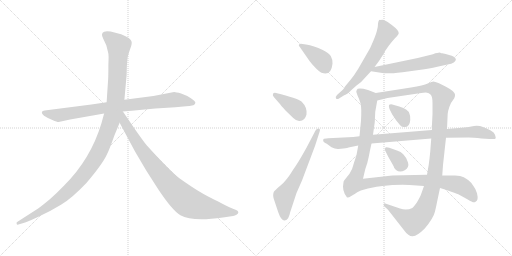
t = 0.00 s
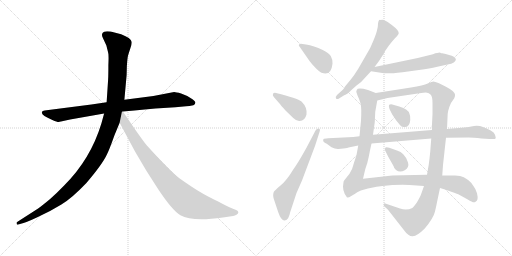
t = 2.20 s
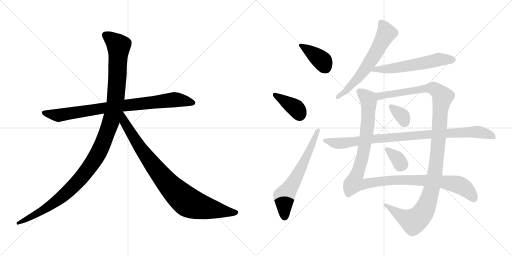
t = 4.40 s
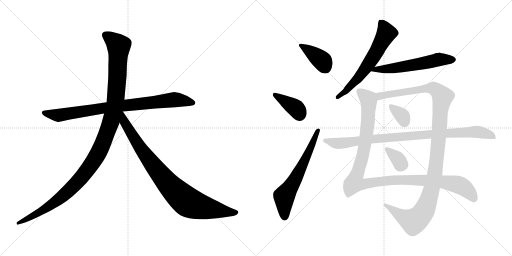
t = 6.61 s
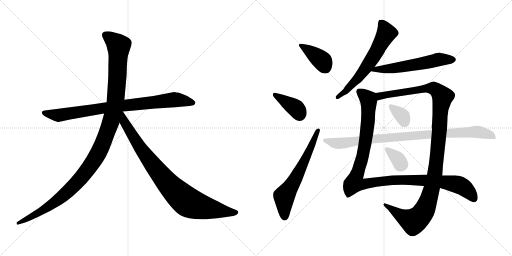
t = 8.81 s
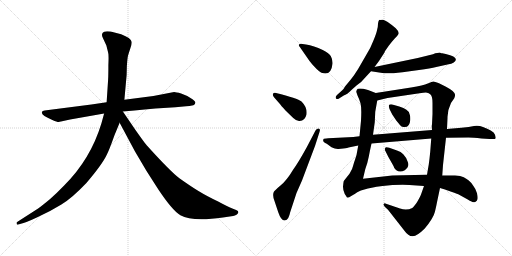
t = 11.01 s

The animated SVG that drew these frames (rendered in a browser with its animation timeline set to each time). Animation: 13 CSS @keyframes rules; one cycle of 11.01 s.

<svg version="1.1" viewBox="0 0 2048 1024" xmlns="http://www.w3.org/2000/svg">
  <g stroke="lightgray" stroke-dasharray="1,1" stroke-width="1" transform="scale(4, 4)">
    <line x1="0" y1="0" x2="256" y2="256"></line>
    <line x1="256" y1="0" x2="0" y2="256"></line>
    <line x1="128" y1="0" x2="128" y2="256"></line>
    <line x1="0" y1="128" x2="256" y2="128"></line>
    <line x1="256" y1="0" x2="512" y2="256"></line>
    <line x1="512" y1="0" x2="256" y2="256"></line>
    <line x1="384" y1="0" x2="384" y2="256"></line>
    <line x1="256" y1="128" x2="512" y2="128"></line>
  </g>
<g transform="scale(1, -1) translate(0, -850)">
   <style type="text/css">
    @keyframes keyframes0 {
      from {
       stroke: black;
       stroke-dashoffset: 858;
       stroke-width: 128;
       }
       74% {
       animation-timing-function: step-end;
       stroke: black;
       stroke-dashoffset: 0;
       stroke-width: 128;
       }
       to {
       stroke: black;
       stroke-width: 1024;
       }
       }
       #make-me-a-hanzi-animation-0 {
         animation: keyframes0 0.948242s both;
         animation-delay: 0.000000s;
         animation-timing-function: linear;
       }
    @keyframes keyframes1 {
      from {
       stroke: black;
       stroke-dashoffset: 1197;
       stroke-width: 128;
       }
       80% {
       animation-timing-function: step-end;
       stroke: black;
       stroke-dashoffset: 0;
       stroke-width: 128;
       }
       to {
       stroke: black;
       stroke-width: 1024;
       }
       }
       #make-me-a-hanzi-animation-1 {
         animation: keyframes1 1.224121s both;
         animation-delay: 0.948242s;
         animation-timing-function: linear;
       }
    @keyframes keyframes2 {
      from {
       stroke: black;
       stroke-dashoffset: 899;
       stroke-width: 128;
       }
       75% {
       animation-timing-function: step-end;
       stroke: black;
       stroke-dashoffset: 0;
       stroke-width: 128;
       }
       to {
       stroke: black;
       stroke-width: 1024;
       }
       }
       #make-me-a-hanzi-animation-2 {
         animation: keyframes2 0.981608s both;
         animation-delay: 2.172363s;
         animation-timing-function: linear;
       }
    @keyframes keyframes3 {
      from {
       stroke: black;
       stroke-dashoffset: 390;
       stroke-width: 128;
       }
       56% {
       animation-timing-function: step-end;
       stroke: black;
       stroke-dashoffset: 0;
       stroke-width: 128;
       }
       to {
       stroke: black;
       stroke-width: 1024;
       }
       }
       #make-me-a-hanzi-animation-3 {
         animation: keyframes3 0.567383s both;
         animation-delay: 3.153971s;
         animation-timing-function: linear;
       }
    @keyframes keyframes4 {
      from {
       stroke: black;
       stroke-dashoffset: 386;
       stroke-width: 128;
       }
       56% {
       animation-timing-function: step-end;
       stroke: black;
       stroke-dashoffset: 0;
       stroke-width: 128;
       }
       to {
       stroke: black;
       stroke-width: 1024;
       }
       }
       #make-me-a-hanzi-animation-4 {
         animation: keyframes4 0.564128s both;
         animation-delay: 3.721354s;
         animation-timing-function: linear;
       }
    @keyframes keyframes5 {
      from {
       stroke: black;
       stroke-dashoffset: 636;
       stroke-width: 128;
       }
       67% {
       animation-timing-function: step-end;
       stroke: black;
       stroke-dashoffset: 0;
       stroke-width: 128;
       }
       to {
       stroke: black;
       stroke-width: 1024;
       }
       }
       #make-me-a-hanzi-animation-5 {
         animation: keyframes5 0.767578s both;
         animation-delay: 4.285482s;
         animation-timing-function: linear;
       }
    @keyframes keyframes6 {
      from {
       stroke: black;
       stroke-dashoffset: 626;
       stroke-width: 128;
       }
       67% {
       animation-timing-function: step-end;
       stroke: black;
       stroke-dashoffset: 0;
       stroke-width: 128;
       }
       to {
       stroke: black;
       stroke-width: 1024;
       }
       }
       #make-me-a-hanzi-animation-6 {
         animation: keyframes6 0.759440s both;
         animation-delay: 5.053060s;
         animation-timing-function: linear;
       }
    @keyframes keyframes7 {
      from {
       stroke: black;
       stroke-dashoffset: 581;
       stroke-width: 128;
       }
       65% {
       animation-timing-function: step-end;
       stroke: black;
       stroke-dashoffset: 0;
       stroke-width: 128;
       }
       to {
       stroke: black;
       stroke-width: 1024;
       }
       }
       #make-me-a-hanzi-animation-7 {
         animation: keyframes7 0.722819s both;
         animation-delay: 5.812500s;
         animation-timing-function: linear;
       }
    @keyframes keyframes8 {
      from {
       stroke: black;
       stroke-dashoffset: 1148;
       stroke-width: 128;
       }
       79% {
       animation-timing-function: step-end;
       stroke: black;
       stroke-dashoffset: 0;
       stroke-width: 128;
       }
       to {
       stroke: black;
       stroke-width: 1024;
       }
       }
       #make-me-a-hanzi-animation-8 {
         animation: keyframes8 1.184245s both;
         animation-delay: 6.535319s;
         animation-timing-function: linear;
       }
    @keyframes keyframes9 {
      from {
       stroke: black;
       stroke-dashoffset: 1188;
       stroke-width: 128;
       }
       79% {
       animation-timing-function: step-end;
       stroke: black;
       stroke-dashoffset: 0;
       stroke-width: 128;
       }
       to {
       stroke: black;
       stroke-width: 1024;
       }
       }
       #make-me-a-hanzi-animation-9 {
         animation: keyframes9 1.216797s both;
         animation-delay: 7.719564s;
         animation-timing-function: linear;
       }
    @keyframes keyframes10 {
      from {
       stroke: black;
       stroke-dashoffset: 344;
       stroke-width: 128;
       }
       53% {
       animation-timing-function: step-end;
       stroke: black;
       stroke-dashoffset: 0;
       stroke-width: 128;
       }
       to {
       stroke: black;
       stroke-width: 1024;
       }
       }
       #make-me-a-hanzi-animation-10 {
         animation: keyframes10 0.529948s both;
         animation-delay: 8.936361s;
         animation-timing-function: linear;
       }
    @keyframes keyframes11 {
      from {
       stroke: black;
       stroke-dashoffset: 343;
       stroke-width: 128;
       }
       53% {
       animation-timing-function: step-end;
       stroke: black;
       stroke-dashoffset: 0;
       stroke-width: 128;
       }
       to {
       stroke: black;
       stroke-width: 1024;
       }
       }
       #make-me-a-hanzi-animation-11 {
         animation: keyframes11 0.529134s both;
         animation-delay: 9.466309s;
         animation-timing-function: linear;
       }
    @keyframes keyframes12 {
      from {
       stroke: black;
       stroke-dashoffset: 940;
       stroke-width: 128;
       }
       75% {
       animation-timing-function: step-end;
       stroke: black;
       stroke-dashoffset: 0;
       stroke-width: 128;
       }
       to {
       stroke: black;
       stroke-width: 1024;
       }
       }
       #make-me-a-hanzi-animation-12 {
         animation: keyframes12 1.014974s both;
         animation-delay: 9.995443s;
         animation-timing-function: linear;
       }
</style>
<path d="M 365.5 432.0 L 178.5 408.0 Q 169.5 407.0 167.5 402.0 Q 163.5 389.0 209.5 370.0 Q 228.5 362.0 234.5 362.0 L 280.5 372.0 L 416.5 396.0 L 491.5 404.0 L 537.5 408.0 Q 578.5 413.0 621.5 416.0 L 701.5 421.0 L 744.5 425.0 Q 756.5 425.0 773.5 429.0 Q 780.5 432.0 781.5 439.0 Q 782.5 445.0 763.5 457.0 Q 745.5 469.0 724.5 476.0 Q 703.5 482.0 696.5 482.0 L 613.5 466.0 L 497.5 451.0 L 426.5 441.0 L 365.5 432.0 Z" fill="lightgray"></path> 
<path d="M 416.5 396.0 L 405.5 356.0 Q 362.5 214.0 257.5 109.0 Q 225.5 76.0 200.5 54.0 Q 165.5 25.0 152.5 16.0 L 68.5 -38.0 Q 65.5 -39.0 66.5 -45.0 Q 67.5 -50.0 73.5 -48.0 L 83.5 -45.0 Q 100.5 -42.0 151.5 -18.0 Q 203.5 6.0 245.5 32.0 Q 287.5 57.0 345.5 118.0 Q 410.5 194.0 428.5 234.0 Q 436.5 249.0 457.5 308.0 L 478.5 359.0 L 497.5 451.0 L 506.5 550.0 L 507.5 587.0 Q 509.5 616.0 511.5 625.0 Q 513.5 633.0 520.5 654.0 Q 528.5 674.0 526.5 683.0 Q 524.5 698.0 484.5 713.0 L 442.5 724.0 Q 422.5 726.0 416.5 723.0 Q 401.5 717.0 412.5 696.0 L 425.5 668.0 L 432.5 640.0 Q 435.5 632.0 433.5 590.0 Q 433.5 544.0 432.5 532.0 L 426.5 441.0 L 416.5 396.0 Z" fill="lightgray"></path> 
<path d="M 478.5 359.0 L 539.5 245.0 L 585.5 167.0 L 633.5 92.0 Q 689.5 8.0 721.5 -11.0 Q 769.5 -38.0 891.5 -20.0 L 932.5 -14.0 Q 939.5 -13.0 947.5 -8.0 Q 958.5 1.0 948.5 8.0 Q 945.5 10.0 929.5 16.0 Q 913.5 22.0 872.5 44.0 Q 826.5 66.0 795.5 85.0 Q 765.5 103.0 717.5 137.0 Q 680.5 165.0 588.5 267.0 Q 583.5 271.0 540.5 332.0 L 491.5 404.0 C 474.5 429.0 448.5 415.0 478.5 359.0 Z" fill="lightgray"></path> 
<path d="M 1224.0 672.5 L 1210.0 674.5 Q 1200.0 676.5 1196.0 672.5 Q 1193.0 668.5 1200.0 661.5 L 1236.0 609.5 Q 1238.0 605.5 1257.0 584.5 Q 1277.0 562.5 1286.0 559.5 Q 1325.0 545.5 1330.0 595.5 Q 1331.0 612.5 1323.0 626.5 Q 1315.0 639.5 1291.0 650.5 Q 1255.0 668.5 1224.0 672.5 Z" fill="lightgray"></path> 
<path d="M 1096.0 461.5 L 1118.0 436.5 Q 1123.0 429.5 1142.0 408.5 L 1173.0 378.5 Q 1183.0 368.5 1196.0 366.5 Q 1219.0 364.5 1226.0 392.5 Q 1230.0 420.5 1206.0 444.5 Q 1190.0 457.5 1104.0 478.5 Q 1096.0 480.5 1092.0 475.5 Q 1089.0 469.5 1096.0 461.5 Z" fill="lightgray"></path> 
<path d="M 1262.0 328.5 L 1227.0 261.5 Q 1191.0 196.5 1173.0 172.5 Q 1146.0 127.5 1122.0 108.5 Q 1098.0 88.5 1095.0 82.5 Q 1089.0 67.5 1098.0 46.5 L 1113.0 1.5 Q 1125.0 -33.5 1139.0 -31.5 Q 1148.0 -29.5 1153.0 -21.5 Q 1158.0 -11.5 1161.0 2.5 L 1186.0 78.5 L 1208.0 128.5 L 1260.0 266.5 L 1278.0 322.5 Q 1283.0 335.5 1274.0 336.5 Q 1267.0 336.5 1262.0 328.5 Z" fill="lightgray"></path> 
<path d="M 1512.0 755.5 Q 1512.0 741.5 1508.0 729.5 Q 1506.0 717.5 1493.0 686.5 Q 1481.0 655.5 1467.0 634.5 L 1433.0 575.5 Q 1417.0 549.5 1404.0 533.5 L 1380.0 504.5 Q 1373.0 491.5 1369.0 489.5 L 1348.0 470.5 Q 1340.0 462.5 1344.0 456.5 Q 1349.0 452.5 1356.0 456.5 L 1375.0 468.5 Q 1387.0 471.5 1408.0 492.5 L 1426.0 508.5 Q 1448.0 523.5 1460.0 539.5 L 1484.0 565.5 L 1498.0 582.5 L 1516.0 606.5 L 1538.0 640.5 Q 1538.0 642.5 1541.0 647.5 L 1555.0 667.5 Q 1567.0 683.5 1578.0 695.5 Q 1590.0 706.5 1594.0 714.5 Q 1598.0 722.5 1583.0 737.5 Q 1544.0 770.5 1532.0 771.5 Q 1520.0 771.5 1519.0 770.5 Q 1515.0 771.5 1512.0 755.5 Z" fill="lightgray"></path> 
<path d="M 1484.0 565.5 L 1536.0 557.5 Q 1552.0 554.5 1610.0 561.5 L 1676.0 570.5 Q 1722.0 576.5 1745.0 582.5 L 1790.0 592.5 Q 1807.0 595.5 1815.0 600.5 Q 1842.0 620.5 1783.0 634.5 L 1769.0 637.5 Q 1765.0 637.5 1761.0 639.5 Q 1755.0 640.5 1732.0 633.5 L 1671.0 618.5 L 1498.0 582.5 C 1469.0 576.5 1454.0 570.5 1484.0 565.5 Z" fill="lightgray"></path> 
<path d="M 1503.0 478.5 L 1472.0 490.5 Q 1430.0 501.5 1427.0 490.5 L 1425.0 483.5 L 1430.0 468.5 Q 1437.0 454.5 1442.0 437.5 Q 1447.0 419.5 1444.0 367.5 L 1438.0 305.5 L 1433.0 268.5 L 1426.0 230.5 L 1419.0 208.5 Q 1417.0 204.5 1413.0 189.5 Q 1410.0 173.5 1398.0 155.5 L 1375.0 126.5 Q 1373.0 118.5 1372.0 103.5 Q 1372.0 88.5 1379.0 74.5 L 1385.0 65.5 Q 1387.0 60.5 1390.0 60.5 Q 1394.0 59.5 1405.0 66.5 Q 1417.0 72.5 1429.0 81.5 Q 1442.0 89.5 1461.0 93.5 Q 1478.0 99.5 1530.0 106.5 Q 1583.0 112.5 1638.0 110.5 L 1696.0 106.5 L 1760.0 98.5 L 1783.0 91.5 Q 1826.0 76.5 1833.0 73.5 L 1871.0 52.5 Q 1894.0 37.5 1901.0 42.5 Q 1909.0 46.5 1910.0 53.5 Q 1912.0 60.5 1908.0 77.5 Q 1904.0 93.5 1893.0 107.5 Q 1883.0 122.5 1875.0 128.5 Q 1868.0 134.5 1855.0 141.5 Q 1843.0 148.5 1820.0 148.5 L 1769.0 148.5 L 1708.0 151.5 L 1660.0 150.5 Q 1630.0 150.5 1612.0 149.5 L 1569.0 148.5 L 1452.0 135.5 L 1461.0 173.5 Q 1471.0 201.5 1475.0 223.5 Q 1479.0 245.5 1486.0 276.5 L 1492.0 311.5 L 1499.0 361.5 L 1501.0 403.5 L 1509.0 448.5 C 1514.0 474.5 1514.0 474.5 1503.0 478.5 Z" fill="lightgray"></path> 
<path d="M 1788.0 334.5 L 1790.0 378.5 Q 1789.0 407.5 1804.0 438.5 L 1817.0 457.5 Q 1821.0 466.5 1820.0 472.5 Q 1820.0 484.5 1782.0 504.5 L 1756.0 517.5 Q 1738.0 524.5 1733.0 524.5 Q 1729.0 524.5 1711.0 516.5 Q 1694.0 508.5 1644.0 500.5 L 1503.0 478.5 C 1473.0 473.5 1480.0 441.5 1509.0 448.5 L 1550.0 458.5 L 1678.0 477.5 Q 1701.0 480.5 1708.0 479.5 Q 1715.0 478.5 1722.0 472.5 Q 1730.0 465.5 1730.0 438.5 L 1730.0 394.5 L 1728.0 353.5 Q 1726.0 346.5 1728.0 330.5 L 1725.0 296.5 L 1721.0 244.5 Q 1718.0 213.5 1715.0 192.5 L 1708.0 151.5 L 1696.0 106.5 L 1684.0 72.5 Q 1680.0 62.5 1668.0 41.5 Q 1655.0 22.5 1649.0 18.5 Q 1627.0 7.5 1600.0 16.5 L 1544.0 35.5 Q 1538.0 38.5 1535.0 34.5 Q 1532.0 30.5 1540.0 22.5 L 1552.0 11.5 L 1617.0 -71.5 Q 1634.0 -95.5 1651.0 -94.5 Q 1669.0 -93.5 1699.0 -63.5 Q 1734.0 -21.5 1740.0 4.5 Q 1746.0 30.5 1749.0 46.5 L 1760.0 98.5 L 1769.0 148.5 L 1772.0 190.5 L 1784.0 299.5 L 1788.0 334.5 Z" fill="lightgray"></path> 
<path d="M 1558.0 414.5 L 1569.0 392.5 L 1585.0 368.5 Q 1604.0 345.5 1606.0 344.5 Q 1638.0 333.5 1641.0 370.5 Q 1642.0 388.5 1638.0 394.5 Q 1634.0 414.5 1597.0 424.5 L 1569.0 432.5 Q 1559.0 433.5 1556.0 430.5 Q 1554.0 426.5 1558.0 414.5 Z" fill="lightgray"></path> 
<path d="M 1588.0 248.5 L 1557.0 259.5 Q 1541.0 263.5 1541.0 258.5 Q 1537.0 253.5 1541.0 247.5 L 1553.0 223.5 L 1574.0 186.5 Q 1576.0 176.5 1584.0 170.5 Q 1600.0 157.5 1619.0 169.5 Q 1638.0 181.5 1632.0 200.5 Q 1627.0 219.5 1613.0 233.5 Q 1604.0 244.5 1588.0 248.5 Z" fill="lightgray"></path> 
<path d="M 1846.0 339.5 L 1788.0 334.5 L 1728.0 330.5 L 1492.0 311.5 L 1438.0 305.5 L 1413.0 302.5 L 1313.0 297.5 Q 1296.0 296.5 1294.0 294.5 Q 1292.0 288.5 1293.0 286.5 Q 1293.0 282.5 1307.0 275.5 L 1326.0 261.5 Q 1341.0 253.5 1354.0 254.5 L 1373.0 256.5 Q 1392.0 259.5 1394.0 260.5 L 1433.0 268.5 L 1486.0 276.5 L 1725.0 296.5 L 1784.0 299.5 L 1874.0 300.5 Q 1892.0 300.5 1926.0 296.5 L 1958.0 294.5 Q 1981.0 292.5 1983.0 297.5 Q 1983.0 301.5 1980.0 311.5 Q 1977.0 321.5 1963.0 328.5 Q 1950.0 335.5 1932.0 342.5 Q 1915.0 349.5 1896.0 346.5 Q 1878.0 342.5 1846.0 339.5 Z" fill="lightgray"></path> 
      <clipPath id="make-me-a-hanzi-clip-0">
      <path d="M 365.5 432.0 L 178.5 408.0 Q 169.5 407.0 167.5 402.0 Q 163.5 389.0 209.5 370.0 Q 228.5 362.0 234.5 362.0 L 280.5 372.0 L 416.5 396.0 L 491.5 404.0 L 537.5 408.0 Q 578.5 413.0 621.5 416.0 L 701.5 421.0 L 744.5 425.0 Q 756.5 425.0 773.5 429.0 Q 780.5 432.0 781.5 439.0 Q 782.5 445.0 763.5 457.0 Q 745.5 469.0 724.5 476.0 Q 703.5 482.0 696.5 482.0 L 613.5 466.0 L 497.5 451.0 L 426.5 441.0 L 365.5 432.0 Z" fill="lightgray"></path>
      </clipPath>
      <path clip-path="url(#make-me-a-hanzi-clip-0)" d="M 175.5 400.0 L 235.5 389.0 L 493.5 428.0 L 697.5 451.0 L 771.5 439.0 " fill="none" id="make-me-a-hanzi-animation-0" stroke-dasharray="730 1460" stroke-linecap="round"></path>

      <clipPath id="make-me-a-hanzi-clip-1">
      <path d="M 416.5 396.0 L 405.5 356.0 Q 362.5 214.0 257.5 109.0 Q 225.5 76.0 200.5 54.0 Q 165.5 25.0 152.5 16.0 L 68.5 -38.0 Q 65.5 -39.0 66.5 -45.0 Q 67.5 -50.0 73.5 -48.0 L 83.5 -45.0 Q 100.5 -42.0 151.5 -18.0 Q 203.5 6.0 245.5 32.0 Q 287.5 57.0 345.5 118.0 Q 410.5 194.0 428.5 234.0 Q 436.5 249.0 457.5 308.0 L 478.5 359.0 L 497.5 451.0 L 506.5 550.0 L 507.5 587.0 Q 509.5 616.0 511.5 625.0 Q 513.5 633.0 520.5 654.0 Q 528.5 674.0 526.5 683.0 Q 524.5 698.0 484.5 713.0 L 442.5 724.0 Q 422.5 726.0 416.5 723.0 Q 401.5 717.0 412.5 696.0 L 425.5 668.0 L 432.5 640.0 Q 435.5 632.0 433.5 590.0 Q 433.5 544.0 432.5 532.0 L 426.5 441.0 L 416.5 396.0 Z" fill="lightgray"></path>
      </clipPath>
      <path clip-path="url(#make-me-a-hanzi-clip-1)" d="M 423.5 708.0 L 474.5 667.0 L 470.5 557.0 L 462.5 450.0 L 450.5 389.0 L 400.5 252.0 L 354.5 176.0 L 264.5 77.0 L 179.5 14.0 L 71.5 -43.0 " fill="none" id="make-me-a-hanzi-animation-1" stroke-dasharray="1069 2138" stroke-linecap="round"></path>

      <clipPath id="make-me-a-hanzi-clip-2">
      <path d="M 478.5 359.0 L 539.5 245.0 L 585.5 167.0 L 633.5 92.0 Q 689.5 8.0 721.5 -11.0 Q 769.5 -38.0 891.5 -20.0 L 932.5 -14.0 Q 939.5 -13.0 947.5 -8.0 Q 958.5 1.0 948.5 8.0 Q 945.5 10.0 929.5 16.0 Q 913.5 22.0 872.5 44.0 Q 826.5 66.0 795.5 85.0 Q 765.5 103.0 717.5 137.0 Q 680.5 165.0 588.5 267.0 Q 583.5 271.0 540.5 332.0 L 491.5 404.0 C 474.5 429.0 448.5 415.0 478.5 359.0 Z" fill="lightgray"></path>
      </clipPath>
      <path clip-path="url(#make-me-a-hanzi-clip-2)" d="M 490.5 395.0 L 497.5 361.0 L 583.5 227.0 L 656.5 133.0 L 726.5 61.0 L 762.5 36.0 L 804.5 22.0 L 944.5 0.0 " fill="none" id="make-me-a-hanzi-animation-2" stroke-dasharray="771 1542" stroke-linecap="round"></path>

      <clipPath id="make-me-a-hanzi-clip-3">
      <path d="M 1224.0 672.5 L 1210.0 674.5 Q 1200.0 676.5 1196.0 672.5 Q 1193.0 668.5 1200.0 661.5 L 1236.0 609.5 Q 1238.0 605.5 1257.0 584.5 Q 1277.0 562.5 1286.0 559.5 Q 1325.0 545.5 1330.0 595.5 Q 1331.0 612.5 1323.0 626.5 Q 1315.0 639.5 1291.0 650.5 Q 1255.0 668.5 1224.0 672.5 Z" fill="lightgray"></path>
      </clipPath>
      <path clip-path="url(#make-me-a-hanzi-clip-3)" d="M 1204.0 669.5 L 1288.0 608.5 L 1301.0 581.5 " fill="none" id="make-me-a-hanzi-animation-3" stroke-dasharray="262 524" stroke-linecap="round"></path>

      <clipPath id="make-me-a-hanzi-clip-4">
      <path d="M 1096.0 461.5 L 1118.0 436.5 Q 1123.0 429.5 1142.0 408.5 L 1173.0 378.5 Q 1183.0 368.5 1196.0 366.5 Q 1219.0 364.5 1226.0 392.5 Q 1230.0 420.5 1206.0 444.5 Q 1190.0 457.5 1104.0 478.5 Q 1096.0 480.5 1092.0 475.5 Q 1089.0 469.5 1096.0 461.5 Z" fill="lightgray"></path>
      </clipPath>
      <path clip-path="url(#make-me-a-hanzi-clip-4)" d="M 1100.0 470.5 L 1185.0 416.5 L 1199.0 390.5 " fill="none" id="make-me-a-hanzi-animation-4" stroke-dasharray="258 516" stroke-linecap="round"></path>

      <clipPath id="make-me-a-hanzi-clip-5">
      <path d="M 1262.0 328.5 L 1227.0 261.5 Q 1191.0 196.5 1173.0 172.5 Q 1146.0 127.5 1122.0 108.5 Q 1098.0 88.5 1095.0 82.5 Q 1089.0 67.5 1098.0 46.5 L 1113.0 1.5 Q 1125.0 -33.5 1139.0 -31.5 Q 1148.0 -29.5 1153.0 -21.5 Q 1158.0 -11.5 1161.0 2.5 L 1186.0 78.5 L 1208.0 128.5 L 1260.0 266.5 L 1278.0 322.5 Q 1283.0 335.5 1274.0 336.5 Q 1267.0 336.5 1262.0 328.5 Z" fill="lightgray"></path>
      </clipPath>
      <path clip-path="url(#make-me-a-hanzi-clip-5)" d="M 1138.0 -18.5 L 1137.0 64.5 L 1187.0 144.5 L 1271.0 328.5 " fill="none" id="make-me-a-hanzi-animation-5" stroke-dasharray="508 1016" stroke-linecap="round"></path>

      <clipPath id="make-me-a-hanzi-clip-6">
      <path d="M 1512.0 755.5 Q 1512.0 741.5 1508.0 729.5 Q 1506.0 717.5 1493.0 686.5 Q 1481.0 655.5 1467.0 634.5 L 1433.0 575.5 Q 1417.0 549.5 1404.0 533.5 L 1380.0 504.5 Q 1373.0 491.5 1369.0 489.5 L 1348.0 470.5 Q 1340.0 462.5 1344.0 456.5 Q 1349.0 452.5 1356.0 456.5 L 1375.0 468.5 Q 1387.0 471.5 1408.0 492.5 L 1426.0 508.5 Q 1448.0 523.5 1460.0 539.5 L 1484.0 565.5 L 1498.0 582.5 L 1516.0 606.5 L 1538.0 640.5 Q 1538.0 642.5 1541.0 647.5 L 1555.0 667.5 Q 1567.0 683.5 1578.0 695.5 Q 1590.0 706.5 1594.0 714.5 Q 1598.0 722.5 1583.0 737.5 Q 1544.0 770.5 1532.0 771.5 Q 1520.0 771.5 1519.0 770.5 Q 1515.0 771.5 1512.0 755.5 Z" fill="lightgray"></path>
      </clipPath>
      <path clip-path="url(#make-me-a-hanzi-clip-6)" d="M 1526.0 758.5 L 1541.0 733.5 L 1544.0 715.5 L 1510.0 650.5 L 1430.0 535.5 L 1380.0 483.5 L 1350.0 462.5 " fill="none" id="make-me-a-hanzi-animation-6" stroke-dasharray="498 996" stroke-linecap="round"></path>

      <clipPath id="make-me-a-hanzi-clip-7">
      <path d="M 1484.0 565.5 L 1536.0 557.5 Q 1552.0 554.5 1610.0 561.5 L 1676.0 570.5 Q 1722.0 576.5 1745.0 582.5 L 1790.0 592.5 Q 1807.0 595.5 1815.0 600.5 Q 1842.0 620.5 1783.0 634.5 L 1769.0 637.5 Q 1765.0 637.5 1761.0 639.5 Q 1755.0 640.5 1732.0 633.5 L 1671.0 618.5 L 1498.0 582.5 C 1469.0 576.5 1454.0 570.5 1484.0 565.5 Z" fill="lightgray"></path>
      </clipPath>
      <path clip-path="url(#make-me-a-hanzi-clip-7)" d="M 1491.0 566.5 L 1501.0 572.5 L 1578.0 577.5 L 1758.0 612.5 L 1811.0 612.5 " fill="none" id="make-me-a-hanzi-animation-7" stroke-dasharray="453 906" stroke-linecap="round"></path>

      <clipPath id="make-me-a-hanzi-clip-8">
      <path d="M 1503.0 478.5 L 1472.0 490.5 Q 1430.0 501.5 1427.0 490.5 L 1425.0 483.5 L 1430.0 468.5 Q 1437.0 454.5 1442.0 437.5 Q 1447.0 419.5 1444.0 367.5 L 1438.0 305.5 L 1433.0 268.5 L 1426.0 230.5 L 1419.0 208.5 Q 1417.0 204.5 1413.0 189.5 Q 1410.0 173.5 1398.0 155.5 L 1375.0 126.5 Q 1373.0 118.5 1372.0 103.5 Q 1372.0 88.5 1379.0 74.5 L 1385.0 65.5 Q 1387.0 60.5 1390.0 60.5 Q 1394.0 59.5 1405.0 66.5 Q 1417.0 72.5 1429.0 81.5 Q 1442.0 89.5 1461.0 93.5 Q 1478.0 99.5 1530.0 106.5 Q 1583.0 112.5 1638.0 110.5 L 1696.0 106.5 L 1760.0 98.5 L 1783.0 91.5 Q 1826.0 76.5 1833.0 73.5 L 1871.0 52.5 Q 1894.0 37.5 1901.0 42.5 Q 1909.0 46.5 1910.0 53.5 Q 1912.0 60.5 1908.0 77.5 Q 1904.0 93.5 1893.0 107.5 Q 1883.0 122.5 1875.0 128.5 Q 1868.0 134.5 1855.0 141.5 Q 1843.0 148.5 1820.0 148.5 L 1769.0 148.5 L 1708.0 151.5 L 1660.0 150.5 Q 1630.0 150.5 1612.0 149.5 L 1569.0 148.5 L 1452.0 135.5 L 1461.0 173.5 Q 1471.0 201.5 1475.0 223.5 Q 1479.0 245.5 1486.0 276.5 L 1492.0 311.5 L 1499.0 361.5 L 1501.0 403.5 L 1509.0 448.5 C 1514.0 474.5 1514.0 474.5 1503.0 478.5 Z" fill="lightgray"></path>
      </clipPath>
      <path clip-path="url(#make-me-a-hanzi-clip-8)" d="M 1437.0 483.5 L 1473.0 453.5 L 1473.0 383.5 L 1450.0 222.5 L 1417.0 118.5 L 1450.0 113.5 L 1577.0 130.5 L 1760.0 124.5 L 1837.0 110.5 L 1872.0 86.5 L 1896.0 56.5 " fill="none" id="make-me-a-hanzi-animation-8" stroke-dasharray="1020 2040" stroke-linecap="round"></path>

      <clipPath id="make-me-a-hanzi-clip-9">
      <path d="M 1788.0 334.5 L 1790.0 378.5 Q 1789.0 407.5 1804.0 438.5 L 1817.0 457.5 Q 1821.0 466.5 1820.0 472.5 Q 1820.0 484.5 1782.0 504.5 L 1756.0 517.5 Q 1738.0 524.5 1733.0 524.5 Q 1729.0 524.5 1711.0 516.5 Q 1694.0 508.5 1644.0 500.5 L 1503.0 478.5 C 1473.0 473.5 1480.0 441.5 1509.0 448.5 L 1550.0 458.5 L 1678.0 477.5 Q 1701.0 480.5 1708.0 479.5 Q 1715.0 478.5 1722.0 472.5 Q 1730.0 465.5 1730.0 438.5 L 1730.0 394.5 L 1728.0 353.5 Q 1726.0 346.5 1728.0 330.5 L 1725.0 296.5 L 1721.0 244.5 Q 1718.0 213.5 1715.0 192.5 L 1708.0 151.5 L 1696.0 106.5 L 1684.0 72.5 Q 1680.0 62.5 1668.0 41.5 Q 1655.0 22.5 1649.0 18.5 Q 1627.0 7.5 1600.0 16.5 L 1544.0 35.5 Q 1538.0 38.5 1535.0 34.5 Q 1532.0 30.5 1540.0 22.5 L 1552.0 11.5 L 1617.0 -71.5 Q 1634.0 -95.5 1651.0 -94.5 Q 1669.0 -93.5 1699.0 -63.5 Q 1734.0 -21.5 1740.0 4.5 Q 1746.0 30.5 1749.0 46.5 L 1760.0 98.5 L 1769.0 148.5 L 1772.0 190.5 L 1784.0 299.5 L 1788.0 334.5 Z" fill="lightgray"></path>
      </clipPath>
      <path clip-path="url(#make-me-a-hanzi-clip-9)" d="M 1514.0 457.5 L 1520.0 466.5 L 1544.0 472.5 L 1714.0 497.5 L 1740.0 494.5 L 1770.0 463.5 L 1740.0 157.5 L 1717.0 60.5 L 1695.0 5.5 L 1681.0 -14.5 L 1652.0 -34.5 L 1606.0 -13.5 L 1540.0 29.5 " fill="none" id="make-me-a-hanzi-animation-9" stroke-dasharray="1060 2120" stroke-linecap="round"></path>

      <clipPath id="make-me-a-hanzi-clip-10">
      <path d="M 1558.0 414.5 L 1569.0 392.5 L 1585.0 368.5 Q 1604.0 345.5 1606.0 344.5 Q 1638.0 333.5 1641.0 370.5 Q 1642.0 388.5 1638.0 394.5 Q 1634.0 414.5 1597.0 424.5 L 1569.0 432.5 Q 1559.0 433.5 1556.0 430.5 Q 1554.0 426.5 1558.0 414.5 Z" fill="lightgray"></path>
      </clipPath>
      <path clip-path="url(#make-me-a-hanzi-clip-10)" d="M 1563.0 426.5 L 1609.0 387.5 L 1617.0 361.5 " fill="none" id="make-me-a-hanzi-animation-10" stroke-dasharray="216 432" stroke-linecap="round"></path>

      <clipPath id="make-me-a-hanzi-clip-11">
      <path d="M 1588.0 248.5 L 1557.0 259.5 Q 1541.0 263.5 1541.0 258.5 Q 1537.0 253.5 1541.0 247.5 L 1553.0 223.5 L 1574.0 186.5 Q 1576.0 176.5 1584.0 170.5 Q 1600.0 157.5 1619.0 169.5 Q 1638.0 181.5 1632.0 200.5 Q 1627.0 219.5 1613.0 233.5 Q 1604.0 244.5 1588.0 248.5 Z" fill="lightgray"></path>
      </clipPath>
      <path clip-path="url(#make-me-a-hanzi-clip-11)" d="M 1548.0 253.5 L 1610.0 192.5 " fill="none" id="make-me-a-hanzi-animation-11" stroke-dasharray="215 430" stroke-linecap="round"></path>

      <clipPath id="make-me-a-hanzi-clip-12">
      <path d="M 1846.0 339.5 L 1788.0 334.5 L 1728.0 330.5 L 1492.0 311.5 L 1438.0 305.5 L 1413.0 302.5 L 1313.0 297.5 Q 1296.0 296.5 1294.0 294.5 Q 1292.0 288.5 1293.0 286.5 Q 1293.0 282.5 1307.0 275.5 L 1326.0 261.5 Q 1341.0 253.5 1354.0 254.5 L 1373.0 256.5 Q 1392.0 259.5 1394.0 260.5 L 1433.0 268.5 L 1486.0 276.5 L 1725.0 296.5 L 1784.0 299.5 L 1874.0 300.5 Q 1892.0 300.5 1926.0 296.5 L 1958.0 294.5 Q 1981.0 292.5 1983.0 297.5 Q 1983.0 301.5 1980.0 311.5 Q 1977.0 321.5 1963.0 328.5 Q 1950.0 335.5 1932.0 342.5 Q 1915.0 349.5 1896.0 346.5 Q 1878.0 342.5 1846.0 339.5 Z" fill="lightgray"></path>
      </clipPath>
      <path clip-path="url(#make-me-a-hanzi-clip-12)" d="M 1299.0 289.5 L 1341.0 277.5 L 1377.0 278.5 L 1517.0 297.5 L 1895.0 323.5 L 1950.0 314.5 L 1976.0 303.5 " fill="none" id="make-me-a-hanzi-animation-12" stroke-dasharray="812 1624" stroke-linecap="round"></path>

</g>
</svg>
